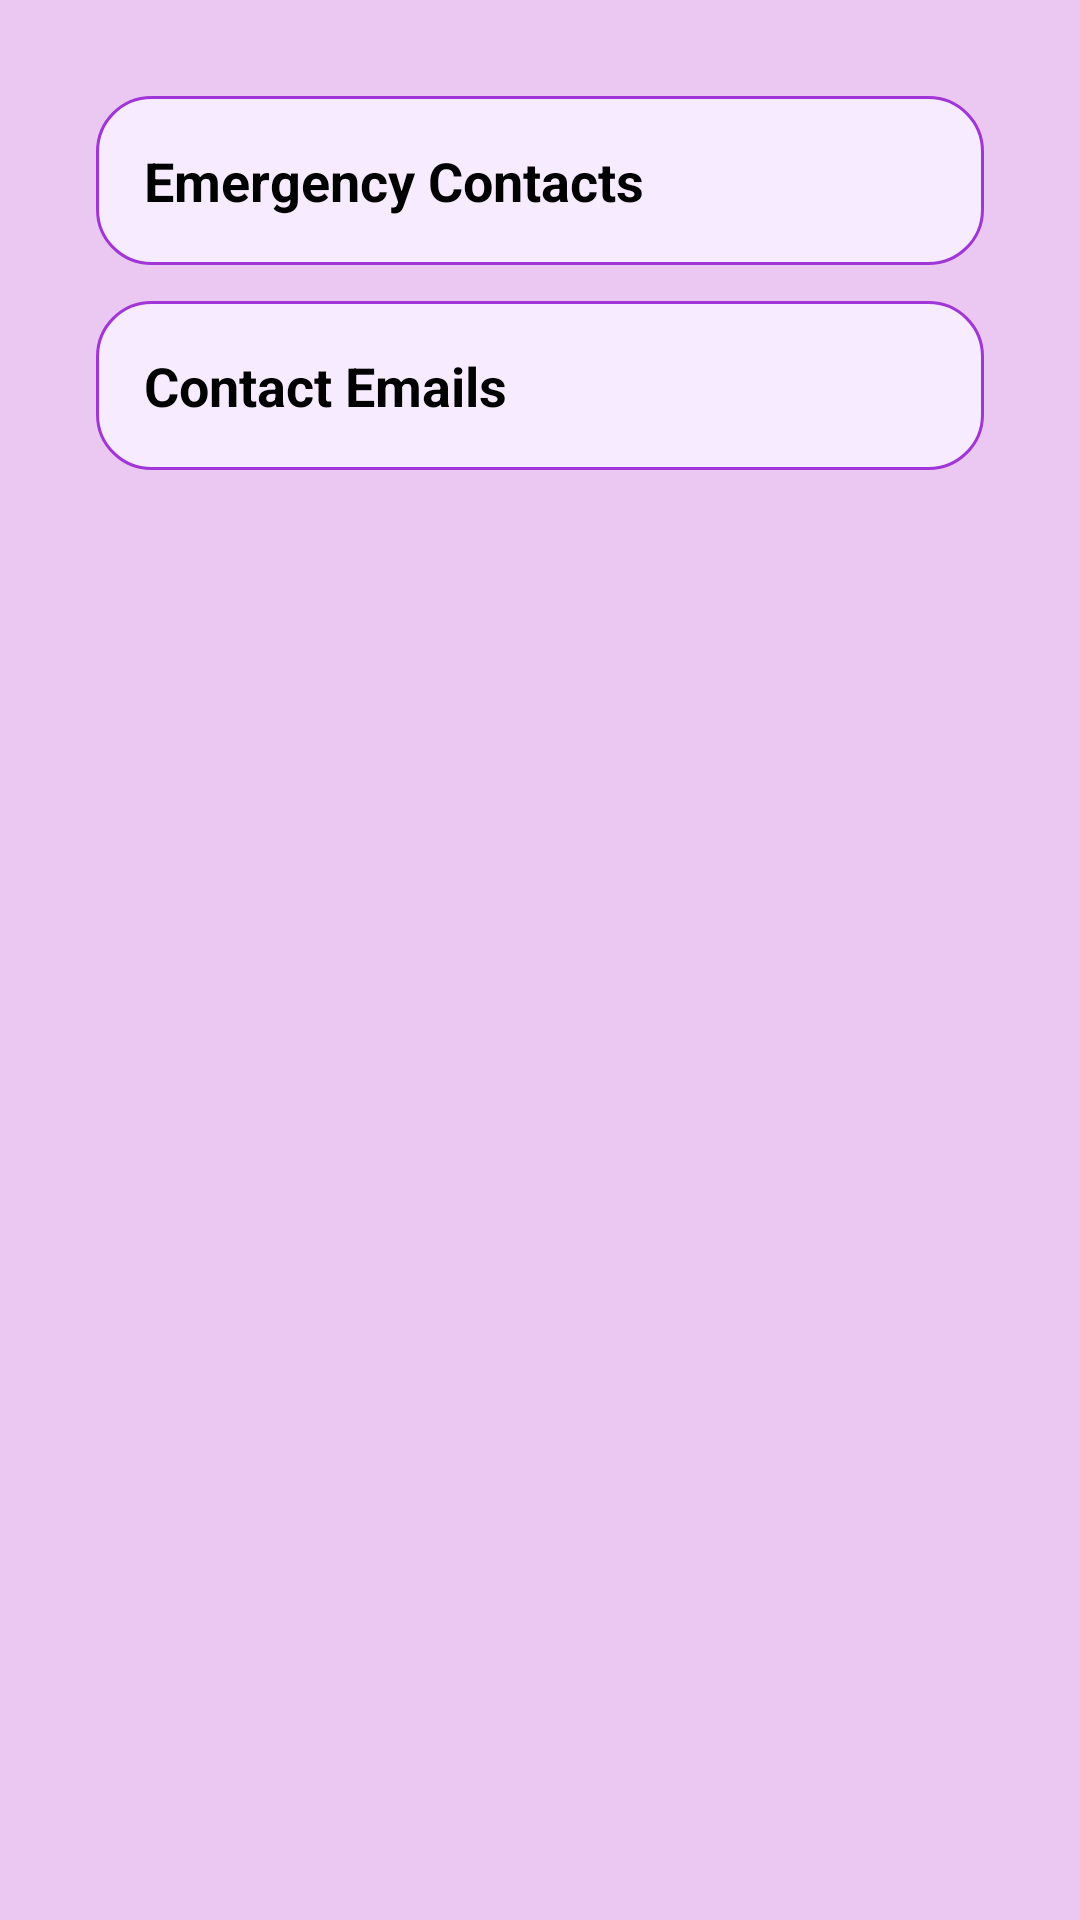

Android layout source for this screen:
<!-- AndroidManifest.xml: application theme Theme.Therassistant2 -->
<!-- res/layout/activity_report.xml -->
<?xml version="1.0" encoding="utf-8"?>
<ScrollView xmlns:android="http://schemas.android.com/apk/res/android"
    android:layout_width="match_parent"
    android:layout_height="match_parent"
    android:padding="16dp"
    android:background="#EBC8F1">

    <LinearLayout
        android:layout_width="match_parent"
        android:layout_height="wrap_content"
        android:orientation="vertical"
        android:padding="16dp">

        <TextView
            android:id="@+id/emergencyContactsTextView"
            android:layout_width="match_parent"
            android:layout_height="wrap_content"
            android:text="Emergency Contacts"
            android:textSize="18sp"
            android:textStyle="bold"
            android:textColor="#000000"
            android:padding="16dp"
            android:layout_marginBottom="12dp"
            android:background="@drawable/rounded_button" />

        <TextView
            android:id="@+id/emailTextView"
            android:layout_width="match_parent"
            android:layout_height="wrap_content"
            android:text="Contact Emails"
            android:textSize="18sp"
            android:textStyle="bold"
            android:textColor="#000000"
            android:padding="16dp"
            android:background="@drawable/rounded_button" />

    </LinearLayout>
</ScrollView>
<!-- resources referenced by this layout -->
<resources>
  <!-- drawable rounded_button (drawable) -->
  <?xml version="1.0" encoding="utf-8"?>
  <shape xmlns:android="http://schemas.android.com/apk/res/android">
  
      <solid android:color="#F7ECFF" />
  
      <corners android:radius="18dp" />
  
      <stroke
          android:width="1dp"
          android:color="#A036D7" />
  
      <padding
          android:left="14dp"
          android:top="12dp"
          android:right="14dp"
          android:bottom="12dp" />
  
  </shape>
  <style name="Theme.Therassistant2" parent="Base.Theme.Therassistant2" />
  <style name="Base.Theme.Therassistant2" parent="Theme.Material3.DayNight.NoActionBar">
          
          
      </style>
</resources>
